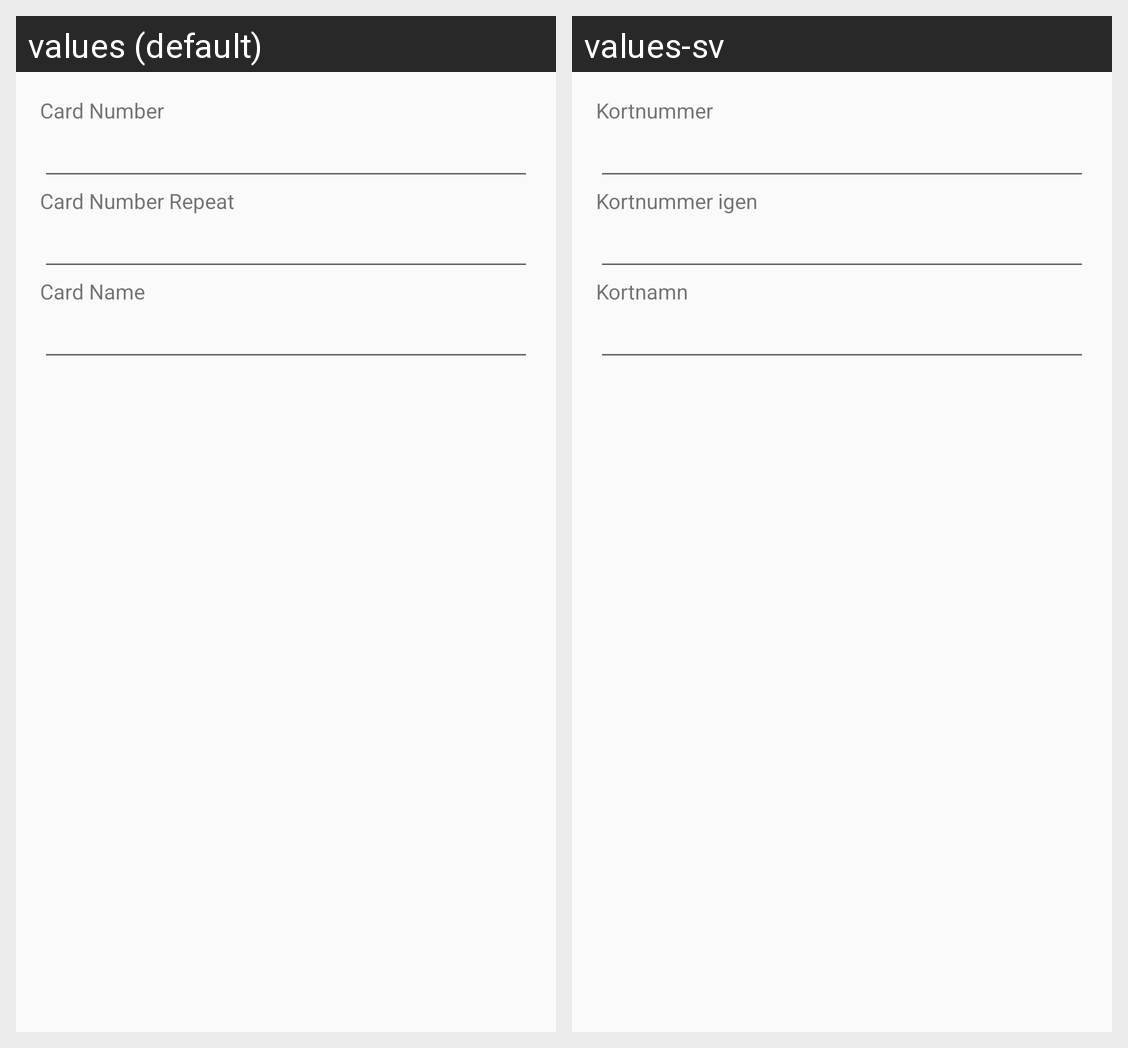

Translations of the strings shown on this Android screen, per locale in the grid:
Android screen res/layout/activity_add_card.xml rendered under 2 locales, left to right: values (default), values-sv. Device: Nexus 5 (rendered at 1080×1920; each locale shown at half size, 540×960, under a caption strip naming it); theme Theme.AppTheme.
Strings drawn on this screen, with the default value and each locale's value (text and hints the layout hard-codes, and strings that could not be matched under every locale, appear in the picture but are not listed):

add_card_number
  values: Card Number
  values-sv: Kortnummer

add_card_number_repeat
  values: Card Number Repeat
  values-sv: Kortnummer igen

add_card_name
  values: Card Name
  values-sv: Kortnamn
